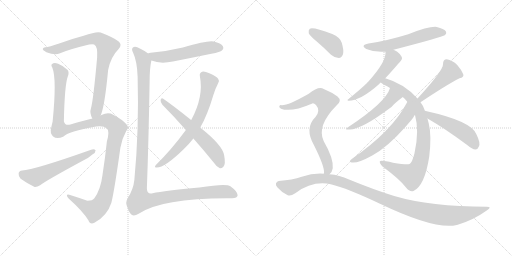
t = 0.00 s
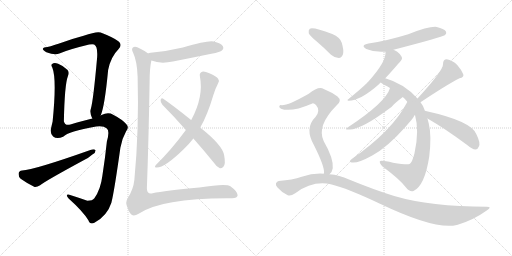
t = 2.80 s
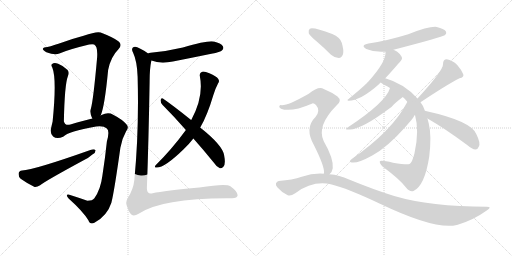
t = 5.60 s
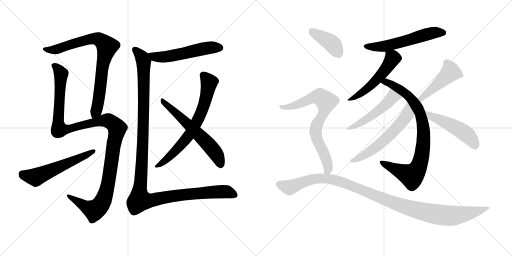
t = 8.40 s
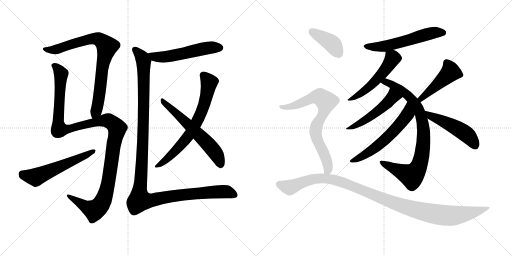
t = 11.20 s
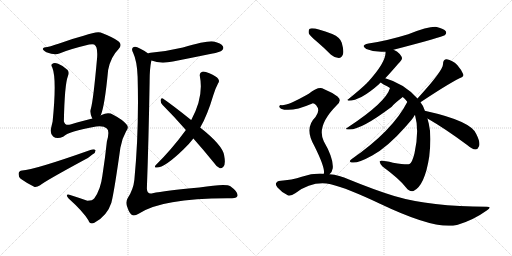
t = 14.00 s

The animated SVG that drew these frames (rendered in a browser with its animation timeline set to each time). Animation: 17 CSS @keyframes rules; one cycle of 14.00 s.

<svg version="1.1" viewBox="0 0 2048 1024" xmlns="http://www.w3.org/2000/svg">
  <g stroke="lightgray" stroke-dasharray="1,1" stroke-width="1" transform="scale(4, 4)">
    <line x1="0" y1="0" x2="256" y2="256"></line>
    <line x1="256" y1="0" x2="0" y2="256"></line>
    <line x1="128" y1="0" x2="128" y2="256"></line>
    <line x1="0" y1="128" x2="256" y2="128"></line>
    <line x1="256" y1="0" x2="512" y2="256"></line>
    <line x1="512" y1="0" x2="256" y2="256"></line>
    <line x1="384" y1="0" x2="384" y2="256"></line>
    <line x1="256" y1="128" x2="512" y2="128"></line>
  </g>
<g transform="scale(1, -1) translate(0, -850)">
   <style type="text/css">
    @keyframes keyframes0 {
      from {
       stroke: black;
       stroke-dashoffset: 812;
       stroke-width: 128;
       }
       73% {
       animation-timing-function: step-end;
       stroke: black;
       stroke-dashoffset: 0;
       stroke-width: 128;
       }
       to {
       stroke: black;
       stroke-width: 1024;
       }
       }
       #make-me-a-hanzi-animation-0 {
         animation: keyframes0 0.910807s both;
         animation-delay: 0.000000s;
         animation-timing-function: linear;
       }
    @keyframes keyframes1 {
      from {
       stroke: black;
       stroke-dashoffset: 1232;
       stroke-width: 128;
       }
       80% {
       animation-timing-function: step-end;
       stroke: black;
       stroke-dashoffset: 0;
       stroke-width: 128;
       }
       to {
       stroke: black;
       stroke-width: 1024;
       }
       }
       #make-me-a-hanzi-animation-1 {
         animation: keyframes1 1.252604s both;
         animation-delay: 0.910807s;
         animation-timing-function: linear;
       }
    @keyframes keyframes2 {
      from {
       stroke: black;
       stroke-dashoffset: 570;
       stroke-width: 128;
       }
       65% {
       animation-timing-function: step-end;
       stroke: black;
       stroke-dashoffset: 0;
       stroke-width: 128;
       }
       to {
       stroke: black;
       stroke-width: 1024;
       }
       }
       #make-me-a-hanzi-animation-2 {
         animation: keyframes2 0.713867s both;
         animation-delay: 2.163411s;
         animation-timing-function: linear;
       }
    @keyframes keyframes3 {
      from {
       stroke: black;
       stroke-dashoffset: 543;
       stroke-width: 128;
       }
       64% {
       animation-timing-function: step-end;
       stroke: black;
       stroke-dashoffset: 0;
       stroke-width: 128;
       }
       to {
       stroke: black;
       stroke-width: 1024;
       }
       }
       #make-me-a-hanzi-animation-3 {
         animation: keyframes3 0.691895s both;
         animation-delay: 2.877278s;
         animation-timing-function: linear;
       }
    @keyframes keyframes4 {
      from {
       stroke: black;
       stroke-dashoffset: 702;
       stroke-width: 128;
       }
       70% {
       animation-timing-function: step-end;
       stroke: black;
       stroke-dashoffset: 0;
       stroke-width: 128;
       }
       to {
       stroke: black;
       stroke-width: 1024;
       }
       }
       #make-me-a-hanzi-animation-4 {
         animation: keyframes4 0.821289s both;
         animation-delay: 3.569173s;
         animation-timing-function: linear;
       }
    @keyframes keyframes5 {
      from {
       stroke: black;
       stroke-dashoffset: 601;
       stroke-width: 128;
       }
       66% {
       animation-timing-function: step-end;
       stroke: black;
       stroke-dashoffset: 0;
       stroke-width: 128;
       }
       to {
       stroke: black;
       stroke-width: 1024;
       }
       }
       #make-me-a-hanzi-animation-5 {
         animation: keyframes5 0.739095s both;
         animation-delay: 4.390462s;
         animation-timing-function: linear;
       }
    @keyframes keyframes6 {
      from {
       stroke: black;
       stroke-dashoffset: 1254;
       stroke-width: 128;
       }
       80% {
       animation-timing-function: step-end;
       stroke: black;
       stroke-dashoffset: 0;
       stroke-width: 128;
       }
       to {
       stroke: black;
       stroke-width: 1024;
       }
       }
       #make-me-a-hanzi-animation-6 {
         animation: keyframes6 1.270508s both;
         animation-delay: 5.129557s;
         animation-timing-function: linear;
       }
    @keyframes keyframes7 {
      from {
       stroke: black;
       stroke-dashoffset: 570;
       stroke-width: 128;
       }
       65% {
       animation-timing-function: step-end;
       stroke: black;
       stroke-dashoffset: 0;
       stroke-width: 128;
       }
       to {
       stroke: black;
       stroke-width: 1024;
       }
       }
       #make-me-a-hanzi-animation-7 {
         animation: keyframes7 0.713867s both;
         animation-delay: 6.400065s;
         animation-timing-function: linear;
       }
    @keyframes keyframes8 {
      from {
       stroke: black;
       stroke-dashoffset: 529;
       stroke-width: 128;
       }
       63% {
       animation-timing-function: step-end;
       stroke: black;
       stroke-dashoffset: 0;
       stroke-width: 128;
       }
       to {
       stroke: black;
       stroke-width: 1024;
       }
       }
       #make-me-a-hanzi-animation-8 {
         animation: keyframes8 0.680501s both;
         animation-delay: 7.113932s;
         animation-timing-function: linear;
       }
    @keyframes keyframes9 {
      from {
       stroke: black;
       stroke-dashoffset: 853;
       stroke-width: 128;
       }
       74% {
       animation-timing-function: step-end;
       stroke: black;
       stroke-dashoffset: 0;
       stroke-width: 128;
       }
       to {
       stroke: black;
       stroke-width: 1024;
       }
       }
       #make-me-a-hanzi-animation-9 {
         animation: keyframes9 0.944173s both;
         animation-delay: 7.794433s;
         animation-timing-function: linear;
       }
    @keyframes keyframes10 {
      from {
       stroke: black;
       stroke-dashoffset: 499;
       stroke-width: 128;
       }
       62% {
       animation-timing-function: step-end;
       stroke: black;
       stroke-dashoffset: 0;
       stroke-width: 128;
       }
       to {
       stroke: black;
       stroke-width: 1024;
       }
       }
       #make-me-a-hanzi-animation-10 {
         animation: keyframes10 0.656087s both;
         animation-delay: 8.738606s;
         animation-timing-function: linear;
       }
    @keyframes keyframes11 {
      from {
       stroke: black;
       stroke-dashoffset: 591;
       stroke-width: 128;
       }
       66% {
       animation-timing-function: step-end;
       stroke: black;
       stroke-dashoffset: 0;
       stroke-width: 128;
       }
       to {
       stroke: black;
       stroke-width: 1024;
       }
       }
       #make-me-a-hanzi-animation-11 {
         animation: keyframes11 0.730957s both;
         animation-delay: 9.394693s;
         animation-timing-function: linear;
       }
    @keyframes keyframes12 {
      from {
       stroke: black;
       stroke-dashoffset: 458;
       stroke-width: 128;
       }
       60% {
       animation-timing-function: step-end;
       stroke: black;
       stroke-dashoffset: 0;
       stroke-width: 128;
       }
       to {
       stroke: black;
       stroke-width: 1024;
       }
       }
       #make-me-a-hanzi-animation-12 {
         animation: keyframes12 0.622721s both;
         animation-delay: 10.125650s;
         animation-timing-function: linear;
       }
    @keyframes keyframes13 {
      from {
       stroke: black;
       stroke-dashoffset: 492;
       stroke-width: 128;
       }
       62% {
       animation-timing-function: step-end;
       stroke: black;
       stroke-dashoffset: 0;
       stroke-width: 128;
       }
       to {
       stroke: black;
       stroke-width: 1024;
       }
       }
       #make-me-a-hanzi-animation-13 {
         animation: keyframes13 0.650391s both;
         animation-delay: 10.748371s;
         animation-timing-function: linear;
       }
    @keyframes keyframes14 {
      from {
       stroke: black;
       stroke-dashoffset: 401;
       stroke-width: 128;
       }
       57% {
       animation-timing-function: step-end;
       stroke: black;
       stroke-dashoffset: 0;
       stroke-width: 128;
       }
       to {
       stroke: black;
       stroke-width: 1024;
       }
       }
       #make-me-a-hanzi-animation-14 {
         animation: keyframes14 0.576335s both;
         animation-delay: 11.398762s;
         animation-timing-function: linear;
       }
    @keyframes keyframes15 {
      from {
       stroke: black;
       stroke-dashoffset: 760;
       stroke-width: 128;
       }
       71% {
       animation-timing-function: step-end;
       stroke: black;
       stroke-dashoffset: 0;
       stroke-width: 128;
       }
       to {
       stroke: black;
       stroke-width: 1024;
       }
       }
       #make-me-a-hanzi-animation-15 {
         animation: keyframes15 0.868490s both;
         animation-delay: 11.975097s;
         animation-timing-function: linear;
       }
    @keyframes keyframes16 {
      from {
       stroke: black;
       stroke-dashoffset: 1112;
       stroke-width: 128;
       }
       78% {
       animation-timing-function: step-end;
       stroke: black;
       stroke-dashoffset: 0;
       stroke-width: 128;
       }
       to {
       stroke: black;
       stroke-width: 1024;
       }
       }
       #make-me-a-hanzi-animation-16 {
         animation: keyframes16 1.154948s both;
         animation-delay: 12.843587s;
         animation-timing-function: linear;
       }
</style>
<path d="M 402.5 388.0 Q 418.5 422.0 432.5 570.0 Q 442.5 622.0 474.5 654.0 Q 490.5 672.0 473.5 685.0 Q 454.5 700.0 402.5 720.0 Q 387.5 726.0 334.5 707.0 Q 289.5 695.0 251.5 681.0 Q 214.5 668.0 189.5 662.0 Q 173.5 661.0 171.5 655.0 Q 168.5 651.0 185.5 641.0 Q 219.5 628.0 237.5 636.0 Q 273.5 652.0 356.5 672.0 Q 371.5 675.0 376.5 672.0 Q 391.5 665.0 388.5 620.0 Q 373.5 451.0 363.5 415.0 Q 357.5 400.0 369.5 375.0 C 380.5 347.0 392.5 360.0 402.5 388.0 Z" fill="lightgray"></path> 
<path d="M 369.5 375.0 Q 366.5 376.0 365.5 375.0 Q 338.5 369.0 281.5 352.0 Q 259.5 346.0 255.5 365.0 Q 258.5 512.0 271.5 545.0 Q 277.5 560.0 270.5 570.0 Q 255.5 586.0 232.5 595.0 Q 216.5 602.0 208.5 594.0 Q 202.5 590.0 209.5 579.0 Q 227.5 534.0 210.5 364.0 Q 207.5 352.0 204.5 338.0 Q 198.5 319.0 212.5 304.0 Q 227.5 292.0 252.5 303.0 Q 273.5 325.0 384.5 344.0 Q 414.5 348.0 427.5 336.0 Q 439.5 326.0 427.5 284.0 Q 420.5 217.0 409.5 147.0 Q 402.5 92.0 377.5 57.0 Q 370.5 47.0 349.5 47.0 Q 312.5 60.0 280.5 70.0 Q 267.5 74.0 267.5 68.0 Q 267.5 64.0 274.5 56.0 Q 332.5 4.0 353.5 -31.0 Q 360.5 -50.0 377.5 -41.0 Q 428.5 -14.0 445.5 39.0 Q 457.5 87.0 481.5 259.0 Q 487.5 295.0 504.5 325.0 Q 517.5 341.0 505.5 353.0 Q 489.5 372.0 452.5 391.0 Q 433.5 403.0 405.5 390.0 Q 404.5 389.0 402.5 388.0 L 369.5 375.0 Z" fill="lightgray"></path> 
<path d="M 88.5 168.0 Q 75.5 167.0 74.5 156.0 Q 73.5 143.0 82.5 135.0 Q 104.5 119.0 138.5 102.0 Q 148.5 101.0 160.5 109.0 Q 179.5 125.0 334.5 209.0 Q 355.5 219.0 369.5 232.0 Q 382.5 239.0 382.5 249.0 Q 376.5 255.0 364.5 251.0 Q 135.5 170.0 88.5 168.0 Z" fill="lightgray"></path> 
<path d="M 605.5 608.0 Q 641.5 593.0 691.5 604.0 Q 767.5 619.0 845.5 635.0 Q 882.5 642.0 887.5 648.0 Q 896.5 655.0 891.5 665.0 Q 884.5 677.0 854.5 684.0 Q 833.5 690.0 731.5 660.0 Q 668.5 645.0 602.5 639.0 Q 595.5 638.0 592.5 636.0 C 563.5 627.0 577.5 618.0 605.5 608.0 Z" fill="lightgray"></path> 
<path d="M 800.5 340.0 Q 800.5 341.0 801.5 341.0 Q 829.5 389.0 853.5 470.0 Q 860.5 494.0 872.5 517.0 Q 879.5 526.0 872.5 535.0 Q 866.5 544.0 837.5 557.0 Q 816.5 566.0 808.5 563.0 Q 796.5 559.0 799.5 545.0 Q 815.5 464.0 765.5 371.0 Q 764.5 371.0 764.5 370.0 L 743.5 330.0 Q 686.5 252.0 622.5 189.0 Q 616.5 182.0 622.5 180.0 Q 653.5 174.0 734.5 253.0 Q 756.5 274.0 773.5 296.0 L 800.5 340.0 Z" fill="lightgray"></path> 
<path d="M 773.5 296.0 Q 813.5 251.0 856.5 198.0 Q 866.5 182.0 879.5 177.0 Q 886.5 176.0 893.5 183.0 Q 903.5 193.0 896.5 229.0 Q 890.5 269.0 800.5 340.0 L 764.5 370.0 Q 692.5 428.0 651.5 456.0 Q 644.5 460.0 642.5 450.0 Q 641.5 440.0 649.5 431.0 Q 694.5 386.0 743.5 330.0 L 773.5 296.0 Z" fill="lightgray"></path> 
<path d="M 592.5 636.0 Q 582.5 645.0 559.5 656.0 Q 540.5 668.0 531.5 660.0 Q 524.5 653.0 532.5 639.0 Q 548.5 605.0 550.5 543.0 Q 556.5 329.0 537.5 131.0 Q 533.5 92.0 510.5 57.0 Q 500.5 41.0 509.5 21.0 Q 516.5 -1.0 526.5 -9.0 Q 536.5 -16.0 554.5 -5.0 Q 650.5 59.0 924.5 57.0 Q 949.5 56.0 950.5 69.0 Q 950.5 84.0 921.5 105.0 Q 905.5 118.0 797.5 100.0 Q 658.5 87.0 610.5 77.0 Q 588.5 71.0 587.5 96.0 Q 594.5 286.0 598.5 525.0 Q 598.5 576.0 605.5 608.0 C 608.5 626.0 608.5 626.0 592.5 636.0 Z" fill="lightgray"></path> 
<path d="M 1574.0 651.5 Q 1770.0 702.5 1779.0 709.5 Q 1788.0 716.5 1783.0 725.5 Q 1776.0 735.5 1747.0 742.5 Q 1719.0 746.5 1633.0 713.5 Q 1545.0 686.5 1474.0 676.5 Q 1440.0 669.5 1465.0 654.5 Q 1501.0 639.5 1542.0 643.5 L 1574.0 651.5 Z" fill="lightgray"></path> 
<path d="M 1541.0 537.5 Q 1562.0 559.5 1592.0 594.5 Q 1607.0 610.5 1608.0 616.5 Q 1608.0 623.5 1599.0 634.5 Q 1589.0 646.5 1574.0 651.5 C 1546.0 663.5 1542.0 665.5 1542.0 643.5 Q 1546.0 604.5 1472.0 522.5 Q 1469.0 521.5 1469.0 519.5 Q 1447.0 497.5 1393.0 453.5 Q 1386.0 450.5 1394.0 447.5 Q 1442.0 447.5 1518.0 515.5 Q 1519.0 518.5 1523.0 520.5 L 1541.0 537.5 Z" fill="lightgray"></path> 
<path d="M 1700.0 406.5 Q 1693.0 428.5 1682.0 441.5 L 1670.0 456.5 Q 1616.0 516.5 1541.0 537.5 C 1512.0 546.5 1498.0 536.5 1523.0 520.5 Q 1527.0 516.5 1536.0 511.5 Q 1549.0 505.5 1560.0 498.5 L 1611.0 462.5 Q 1620.0 455.5 1629.0 443.5 L 1660.0 390.5 Q 1678.0 327.5 1658.0 237.5 Q 1649.0 200.5 1638.0 194.5 Q 1629.0 190.5 1572.0 199.5 Q 1521.0 211.5 1519.0 204.5 Q 1518.0 197.5 1530.0 184.5 Q 1597.0 135.5 1624.0 100.5 Q 1639.0 81.5 1654.0 86.5 Q 1699.0 107.5 1717.0 224.5 Q 1727.0 308.5 1715.0 356.5 Q 1712.0 366.5 1710.0 376.5 L 1700.0 406.5 Z" fill="lightgray"></path> 
<path d="M 1560.0 498.5 Q 1544.0 441.5 1392.0 341.5 Q 1374.0 331.5 1396.0 332.5 Q 1442.0 329.5 1567.0 423.5 Q 1570.0 430.5 1611.0 462.5 C 1635.0 481.5 1570.0 526.5 1560.0 498.5 Z" fill="lightgray"></path> 
<path d="M 1629.0 443.5 L 1629.0 442.5 Q 1571.0 328.5 1407.0 214.5 Q 1394.0 204.5 1403.0 201.5 Q 1424.0 192.5 1489.0 228.5 Q 1550.0 261.5 1624.0 345.5 Q 1655.0 381.5 1655.0 383.5 Q 1656.0 387.5 1660.0 390.5 C 1677.0 415.5 1642.0 470.5 1629.0 443.5 Z" fill="lightgray"></path> 
<path d="M 1682.0 441.5 Q 1787.0 511.5 1838.0 537.5 Q 1857.0 541.5 1853.0 553.5 Q 1847.0 569.5 1829.0 590.5 Q 1810.0 609.5 1787.0 613.5 Q 1772.0 613.5 1772.0 593.5 Q 1773.0 568.5 1670.0 456.5 C 1650.0 434.5 1657.0 424.5 1682.0 441.5 Z" fill="lightgray"></path> 
<path d="M 1710.0 376.5 Q 1783.0 334.5 1870.0 269.5 Q 1888.0 253.5 1902.0 252.5 Q 1911.0 252.5 1915.0 263.5 Q 1924.0 276.5 1905.0 314.5 Q 1884.0 366.5 1703.0 406.5 Q 1702.0 407.5 1700.0 406.5 C 1670.0 410.5 1684.0 391.5 1710.0 376.5 Z" fill="lightgray"></path> 
<path d="M 1267.0 684.5 Q 1295.0 660.5 1324.0 631.5 Q 1339.0 618.5 1355.0 618.5 Q 1367.0 619.5 1372.0 633.5 Q 1376.0 648.5 1367.0 679.5 Q 1361.0 700.5 1329.0 714.5 Q 1254.0 742.5 1239.0 735.5 Q 1233.0 731.5 1235.0 717.5 Q 1239.0 707.5 1267.0 684.5 Z" fill="lightgray"></path> 
<path d="M 1318.0 153.5 Q 1328.0 160.5 1331.0 177.5 Q 1335.0 216.5 1295.0 285.5 Q 1265.0 346.5 1346.0 428.5 Q 1370.0 447.5 1350.0 464.5 Q 1329.0 480.5 1295.0 494.5 Q 1274.0 506.5 1235.0 475.5 Q 1151.0 427.5 1126.0 429.5 Q 1119.0 430.5 1117.0 424.5 Q 1116.0 420.5 1124.0 415.5 Q 1163.0 399.5 1247.0 435.5 Q 1254.0 439.5 1264.0 430.5 Q 1283.0 408.5 1262.0 382.5 Q 1216.0 337.5 1257.0 267.5 Q 1299.0 183.5 1296.0 158.5 Q 1295.0 157.5 1295.0 155.5 C 1294.0 125.5 1300.0 129.5 1318.0 153.5 Z" fill="lightgray"></path> 
<path d="M 1295.0 155.5 Q 1252.0 158.5 1207.0 143.5 Q 1170.0 130.5 1115.0 126.5 Q 1108.0 125.5 1104.0 117.5 Q 1101.0 110.5 1110.0 100.5 Q 1126.0 81.5 1151.0 69.5 Q 1161.0 63.5 1181.0 77.5 Q 1250.0 128.5 1323.0 113.5 Q 1389.0 97.5 1520.0 35.5 Q 1742.0 -70.5 1827.0 -49.5 Q 1828.0 -48.5 1831.0 -48.5 Q 1894.0 -29.5 1947.0 8.5 Q 1971.0 23.5 1947.0 23.5 Q 1722.0 23.5 1577.0 66.5 Q 1496.0 91.5 1396.0 132.5 Q 1357.0 150.5 1318.0 153.5 L 1295.0 155.5 Z" fill="lightgray"></path> 
      <clipPath id="make-me-a-hanzi-clip-0">
      <path d="M 402.5 388.0 Q 418.5 422.0 432.5 570.0 Q 442.5 622.0 474.5 654.0 Q 490.5 672.0 473.5 685.0 Q 454.5 700.0 402.5 720.0 Q 387.5 726.0 334.5 707.0 Q 289.5 695.0 251.5 681.0 Q 214.5 668.0 189.5 662.0 Q 173.5 661.0 171.5 655.0 Q 168.5 651.0 185.5 641.0 Q 219.5 628.0 237.5 636.0 Q 273.5 652.0 356.5 672.0 Q 371.5 675.0 376.5 672.0 Q 391.5 665.0 388.5 620.0 Q 373.5 451.0 363.5 415.0 Q 357.5 400.0 369.5 375.0 C 380.5 347.0 392.5 360.0 402.5 388.0 Z" fill="lightgray"></path>
      </clipPath>
      <path clip-path="url(#make-me-a-hanzi-clip-0)" d="M 177.5 654.0 L 223.5 652.0 L 368.5 696.0 L 401.5 690.0 L 428.5 664.0 L 408.5 581.0 L 394.5 447.0 L 384.5 406.0 L 371.5 385.0 " fill="none" id="make-me-a-hanzi-animation-0" stroke-dasharray="684 1368" stroke-linecap="round"></path>

      <clipPath id="make-me-a-hanzi-clip-1">
      <path d="M 369.5 375.0 Q 366.5 376.0 365.5 375.0 Q 338.5 369.0 281.5 352.0 Q 259.5 346.0 255.5 365.0 Q 258.5 512.0 271.5 545.0 Q 277.5 560.0 270.5 570.0 Q 255.5 586.0 232.5 595.0 Q 216.5 602.0 208.5 594.0 Q 202.5 590.0 209.5 579.0 Q 227.5 534.0 210.5 364.0 Q 207.5 352.0 204.5 338.0 Q 198.5 319.0 212.5 304.0 Q 227.5 292.0 252.5 303.0 Q 273.5 325.0 384.5 344.0 Q 414.5 348.0 427.5 336.0 Q 439.5 326.0 427.5 284.0 Q 420.5 217.0 409.5 147.0 Q 402.5 92.0 377.5 57.0 Q 370.5 47.0 349.5 47.0 Q 312.5 60.0 280.5 70.0 Q 267.5 74.0 267.5 68.0 Q 267.5 64.0 274.5 56.0 Q 332.5 4.0 353.5 -31.0 Q 360.5 -50.0 377.5 -41.0 Q 428.5 -14.0 445.5 39.0 Q 457.5 87.0 481.5 259.0 Q 487.5 295.0 504.5 325.0 Q 517.5 341.0 505.5 353.0 Q 489.5 372.0 452.5 391.0 Q 433.5 403.0 405.5 390.0 Q 404.5 389.0 402.5 388.0 L 369.5 375.0 Z" fill="lightgray"></path>
      </clipPath>
      <path clip-path="url(#make-me-a-hanzi-clip-1)" d="M 217.5 587.0 L 244.5 555.0 L 232.5 374.0 L 237.5 333.0 L 263.5 332.0 L 422.5 369.0 L 445.5 361.0 L 468.5 336.0 L 429.5 101.0 L 405.5 34.0 L 376.5 9.0 L 347.5 20.0 L 274.5 64.0 " fill="none" id="make-me-a-hanzi-animation-1" stroke-dasharray="1104 2208" stroke-linecap="round"></path>

      <clipPath id="make-me-a-hanzi-clip-2">
      <path d="M 88.5 168.0 Q 75.5 167.0 74.5 156.0 Q 73.5 143.0 82.5 135.0 Q 104.5 119.0 138.5 102.0 Q 148.5 101.0 160.5 109.0 Q 179.5 125.0 334.5 209.0 Q 355.5 219.0 369.5 232.0 Q 382.5 239.0 382.5 249.0 Q 376.5 255.0 364.5 251.0 Q 135.5 170.0 88.5 168.0 Z" fill="lightgray"></path>
      </clipPath>
      <path clip-path="url(#make-me-a-hanzi-clip-2)" d="M 87.5 155.0 L 98.5 148.0 L 142.5 141.0 L 376.5 246.0 " fill="none" id="make-me-a-hanzi-animation-2" stroke-dasharray="442 884" stroke-linecap="round"></path>

      <clipPath id="make-me-a-hanzi-clip-3">
      <path d="M 605.5 608.0 Q 641.5 593.0 691.5 604.0 Q 767.5 619.0 845.5 635.0 Q 882.5 642.0 887.5 648.0 Q 896.5 655.0 891.5 665.0 Q 884.5 677.0 854.5 684.0 Q 833.5 690.0 731.5 660.0 Q 668.5 645.0 602.5 639.0 Q 595.5 638.0 592.5 636.0 C 563.5 627.0 577.5 618.0 605.5 608.0 Z" fill="lightgray"></path>
      </clipPath>
      <path clip-path="url(#make-me-a-hanzi-clip-3)" d="M 599.5 631.0 L 617.5 622.0 L 665.5 623.0 L 810.5 655.0 L 880.5 659.0 " fill="none" id="make-me-a-hanzi-animation-3" stroke-dasharray="415 830" stroke-linecap="round"></path>

      <clipPath id="make-me-a-hanzi-clip-4">
      <path d="M 800.5 340.0 Q 800.5 341.0 801.5 341.0 Q 829.5 389.0 853.5 470.0 Q 860.5 494.0 872.5 517.0 Q 879.5 526.0 872.5 535.0 Q 866.5 544.0 837.5 557.0 Q 816.5 566.0 808.5 563.0 Q 796.5 559.0 799.5 545.0 Q 815.5 464.0 765.5 371.0 Q 764.5 371.0 764.5 370.0 L 743.5 330.0 Q 686.5 252.0 622.5 189.0 Q 616.5 182.0 622.5 180.0 Q 653.5 174.0 734.5 253.0 Q 756.5 274.0 773.5 296.0 L 800.5 340.0 Z" fill="lightgray"></path>
      </clipPath>
      <path clip-path="url(#make-me-a-hanzi-clip-4)" d="M 812.5 550.0 L 836.5 520.0 L 816.5 433.0 L 796.5 380.0 L 752.5 304.0 L 713.5 258.0 L 626.5 185.0 " fill="none" id="make-me-a-hanzi-animation-4" stroke-dasharray="574 1148" stroke-linecap="round"></path>

      <clipPath id="make-me-a-hanzi-clip-5">
      <path d="M 773.5 296.0 Q 813.5 251.0 856.5 198.0 Q 866.5 182.0 879.5 177.0 Q 886.5 176.0 893.5 183.0 Q 903.5 193.0 896.5 229.0 Q 890.5 269.0 800.5 340.0 L 764.5 370.0 Q 692.5 428.0 651.5 456.0 Q 644.5 460.0 642.5 450.0 Q 641.5 440.0 649.5 431.0 Q 694.5 386.0 743.5 330.0 L 773.5 296.0 Z" fill="lightgray"></path>
      </clipPath>
      <path clip-path="url(#make-me-a-hanzi-clip-5)" d="M 651.5 446.0 L 842.5 263.0 L 875.5 215.0 L 880.5 193.0 " fill="none" id="make-me-a-hanzi-animation-5" stroke-dasharray="473 946" stroke-linecap="round"></path>

      <clipPath id="make-me-a-hanzi-clip-6">
      <path d="M 592.5 636.0 Q 582.5 645.0 559.5 656.0 Q 540.5 668.0 531.5 660.0 Q 524.5 653.0 532.5 639.0 Q 548.5 605.0 550.5 543.0 Q 556.5 329.0 537.5 131.0 Q 533.5 92.0 510.5 57.0 Q 500.5 41.0 509.5 21.0 Q 516.5 -1.0 526.5 -9.0 Q 536.5 -16.0 554.5 -5.0 Q 650.5 59.0 924.5 57.0 Q 949.5 56.0 950.5 69.0 Q 950.5 84.0 921.5 105.0 Q 905.5 118.0 797.5 100.0 Q 658.5 87.0 610.5 77.0 Q 588.5 71.0 587.5 96.0 Q 594.5 286.0 598.5 525.0 Q 598.5 576.0 605.5 608.0 C 608.5 626.0 608.5 626.0 592.5 636.0 Z" fill="lightgray"></path>
      </clipPath>
      <path clip-path="url(#make-me-a-hanzi-clip-6)" d="M 539.5 652.0 L 570.5 617.0 L 574.5 595.0 L 573.5 331.0 L 558.5 50.0 L 611.5 50.0 L 708.5 69.0 L 837.5 82.0 L 900.5 84.0 L 937.5 71.0 " fill="none" id="make-me-a-hanzi-animation-6" stroke-dasharray="1126 2252" stroke-linecap="round"></path>

      <clipPath id="make-me-a-hanzi-clip-7">
      <path d="M 1574.0 651.5 Q 1770.0 702.5 1779.0 709.5 Q 1788.0 716.5 1783.0 725.5 Q 1776.0 735.5 1747.0 742.5 Q 1719.0 746.5 1633.0 713.5 Q 1545.0 686.5 1474.0 676.5 Q 1440.0 669.5 1465.0 654.5 Q 1501.0 639.5 1542.0 643.5 L 1574.0 651.5 Z" fill="lightgray"></path>
      </clipPath>
      <path clip-path="url(#make-me-a-hanzi-clip-7)" d="M 1467.0 666.5 L 1491.0 661.5 L 1533.0 664.5 L 1716.0 715.5 L 1773.0 719.5 " fill="none" id="make-me-a-hanzi-animation-7" stroke-dasharray="442 884" stroke-linecap="round"></path>

      <clipPath id="make-me-a-hanzi-clip-8">
      <path d="M 1541.0 537.5 Q 1562.0 559.5 1592.0 594.5 Q 1607.0 610.5 1608.0 616.5 Q 1608.0 623.5 1599.0 634.5 Q 1589.0 646.5 1574.0 651.5 C 1546.0 663.5 1542.0 665.5 1542.0 643.5 Q 1546.0 604.5 1472.0 522.5 Q 1469.0 521.5 1469.0 519.5 Q 1447.0 497.5 1393.0 453.5 Q 1386.0 450.5 1394.0 447.5 Q 1442.0 447.5 1518.0 515.5 Q 1519.0 518.5 1523.0 520.5 L 1541.0 537.5 Z" fill="lightgray"></path>
      </clipPath>
      <path clip-path="url(#make-me-a-hanzi-clip-8)" d="M 1549.0 638.5 L 1571.0 618.5 L 1522.0 548.5 L 1456.0 484.5 L 1399.0 451.5 " fill="none" id="make-me-a-hanzi-animation-8" stroke-dasharray="401 802" stroke-linecap="round"></path>

      <clipPath id="make-me-a-hanzi-clip-9">
      <path d="M 1700.0 406.5 Q 1693.0 428.5 1682.0 441.5 L 1670.0 456.5 Q 1616.0 516.5 1541.0 537.5 C 1512.0 546.5 1498.0 536.5 1523.0 520.5 Q 1527.0 516.5 1536.0 511.5 Q 1549.0 505.5 1560.0 498.5 L 1611.0 462.5 Q 1620.0 455.5 1629.0 443.5 L 1660.0 390.5 Q 1678.0 327.5 1658.0 237.5 Q 1649.0 200.5 1638.0 194.5 Q 1629.0 190.5 1572.0 199.5 Q 1521.0 211.5 1519.0 204.5 Q 1518.0 197.5 1530.0 184.5 Q 1597.0 135.5 1624.0 100.5 Q 1639.0 81.5 1654.0 86.5 Q 1699.0 107.5 1717.0 224.5 Q 1727.0 308.5 1715.0 356.5 Q 1712.0 366.5 1710.0 376.5 L 1700.0 406.5 Z" fill="lightgray"></path>
      </clipPath>
      <path clip-path="url(#make-me-a-hanzi-clip-9)" d="M 1532.0 519.5 L 1558.0 517.5 L 1584.0 503.5 L 1641.0 460.5 L 1683.0 389.5 L 1695.0 298.5 L 1685.0 218.5 L 1673.0 180.5 L 1656.0 154.5 L 1644.0 148.5 L 1632.0 152.5 L 1524.0 201.5 " fill="none" id="make-me-a-hanzi-animation-9" stroke-dasharray="725 1450" stroke-linecap="round"></path>

      <clipPath id="make-me-a-hanzi-clip-10">
      <path d="M 1560.0 498.5 Q 1544.0 441.5 1392.0 341.5 Q 1374.0 331.5 1396.0 332.5 Q 1442.0 329.5 1567.0 423.5 Q 1570.0 430.5 1611.0 462.5 C 1635.0 481.5 1570.0 526.5 1560.0 498.5 Z" fill="lightgray"></path>
      </clipPath>
      <path clip-path="url(#make-me-a-hanzi-clip-10)" d="M 1565.0 492.5 L 1570.0 460.5 L 1545.0 433.5 L 1455.0 366.5 L 1400.0 339.5 " fill="none" id="make-me-a-hanzi-animation-10" stroke-dasharray="371 742" stroke-linecap="round"></path>

      <clipPath id="make-me-a-hanzi-clip-11">
      <path d="M 1629.0 443.5 L 1629.0 442.5 Q 1571.0 328.5 1407.0 214.5 Q 1394.0 204.5 1403.0 201.5 Q 1424.0 192.5 1489.0 228.5 Q 1550.0 261.5 1624.0 345.5 Q 1655.0 381.5 1655.0 383.5 Q 1656.0 387.5 1660.0 390.5 C 1677.0 415.5 1642.0 470.5 1629.0 443.5 Z" fill="lightgray"></path>
      </clipPath>
      <path clip-path="url(#make-me-a-hanzi-clip-11)" d="M 1630.0 434.5 L 1629.0 391.5 L 1577.0 328.5 L 1471.0 237.5 L 1408.0 206.5 " fill="none" id="make-me-a-hanzi-animation-11" stroke-dasharray="463 926" stroke-linecap="round"></path>

      <clipPath id="make-me-a-hanzi-clip-12">
      <path d="M 1682.0 441.5 Q 1787.0 511.5 1838.0 537.5 Q 1857.0 541.5 1853.0 553.5 Q 1847.0 569.5 1829.0 590.5 Q 1810.0 609.5 1787.0 613.5 Q 1772.0 613.5 1772.0 593.5 Q 1773.0 568.5 1670.0 456.5 C 1650.0 434.5 1657.0 424.5 1682.0 441.5 Z" fill="lightgray"></path>
      </clipPath>
      <path clip-path="url(#make-me-a-hanzi-clip-12)" d="M 1840.0 550.5 L 1800.0 560.5 L 1686.0 460.5 L 1687.0 451.5 " fill="none" id="make-me-a-hanzi-animation-12" stroke-dasharray="330 660" stroke-linecap="round"></path>

      <clipPath id="make-me-a-hanzi-clip-13">
      <path d="M 1710.0 376.5 Q 1783.0 334.5 1870.0 269.5 Q 1888.0 253.5 1902.0 252.5 Q 1911.0 252.5 1915.0 263.5 Q 1924.0 276.5 1905.0 314.5 Q 1884.0 366.5 1703.0 406.5 Q 1702.0 407.5 1700.0 406.5 C 1670.0 410.5 1684.0 391.5 1710.0 376.5 Z" fill="lightgray"></path>
      </clipPath>
      <path clip-path="url(#make-me-a-hanzi-clip-13)" d="M 1715.0 400.5 L 1723.0 385.5 L 1811.0 347.5 L 1864.0 314.5 L 1901.0 266.5 " fill="none" id="make-me-a-hanzi-animation-13" stroke-dasharray="364 728" stroke-linecap="round"></path>

      <clipPath id="make-me-a-hanzi-clip-14">
      <path d="M 1267.0 684.5 Q 1295.0 660.5 1324.0 631.5 Q 1339.0 618.5 1355.0 618.5 Q 1367.0 619.5 1372.0 633.5 Q 1376.0 648.5 1367.0 679.5 Q 1361.0 700.5 1329.0 714.5 Q 1254.0 742.5 1239.0 735.5 Q 1233.0 731.5 1235.0 717.5 Q 1239.0 707.5 1267.0 684.5 Z" fill="lightgray"></path>
      </clipPath>
      <path clip-path="url(#make-me-a-hanzi-clip-14)" d="M 1244.0 727.5 L 1321.0 681.5 L 1334.0 670.5 L 1353.0 637.5 " fill="none" id="make-me-a-hanzi-animation-14" stroke-dasharray="273 546" stroke-linecap="round"></path>

      <clipPath id="make-me-a-hanzi-clip-15">
      <path d="M 1318.0 153.5 Q 1328.0 160.5 1331.0 177.5 Q 1335.0 216.5 1295.0 285.5 Q 1265.0 346.5 1346.0 428.5 Q 1370.0 447.5 1350.0 464.5 Q 1329.0 480.5 1295.0 494.5 Q 1274.0 506.5 1235.0 475.5 Q 1151.0 427.5 1126.0 429.5 Q 1119.0 430.5 1117.0 424.5 Q 1116.0 420.5 1124.0 415.5 Q 1163.0 399.5 1247.0 435.5 Q 1254.0 439.5 1264.0 430.5 Q 1283.0 408.5 1262.0 382.5 Q 1216.0 337.5 1257.0 267.5 Q 1299.0 183.5 1296.0 158.5 Q 1295.0 157.5 1295.0 155.5 C 1294.0 125.5 1300.0 129.5 1318.0 153.5 Z" fill="lightgray"></path>
      </clipPath>
      <path clip-path="url(#make-me-a-hanzi-clip-15)" d="M 1124.0 422.5 L 1165.0 424.5 L 1258.0 462.5 L 1289.0 458.5 L 1304.0 444.5 L 1295.0 400.5 L 1268.0 351.5 L 1262.0 325.5 L 1266.0 299.5 L 1311.0 191.5 L 1312.0 169.5 L 1301.0 155.5 " fill="none" id="make-me-a-hanzi-animation-15" stroke-dasharray="632 1264" stroke-linecap="round"></path>

      <clipPath id="make-me-a-hanzi-clip-16">
      <path d="M 1295.0 155.5 Q 1252.0 158.5 1207.0 143.5 Q 1170.0 130.5 1115.0 126.5 Q 1108.0 125.5 1104.0 117.5 Q 1101.0 110.5 1110.0 100.5 Q 1126.0 81.5 1151.0 69.5 Q 1161.0 63.5 1181.0 77.5 Q 1250.0 128.5 1323.0 113.5 Q 1389.0 97.5 1520.0 35.5 Q 1742.0 -70.5 1827.0 -49.5 Q 1828.0 -48.5 1831.0 -48.5 Q 1894.0 -29.5 1947.0 8.5 Q 1971.0 23.5 1947.0 23.5 Q 1722.0 23.5 1577.0 66.5 Q 1496.0 91.5 1396.0 132.5 Q 1357.0 150.5 1318.0 153.5 L 1295.0 155.5 Z" fill="lightgray"></path>
      </clipPath>
      <path clip-path="url(#make-me-a-hanzi-clip-16)" d="M 1116.0 113.5 L 1162.0 102.5 L 1247.0 133.5 L 1299.0 136.5 L 1334.0 131.5 L 1382.0 117.5 L 1604.0 28.5 L 1678.0 6.5 L 1764.0 -9.5 L 1840.0 -9.5 L 1938.0 16.5 " fill="none" id="make-me-a-hanzi-animation-16" stroke-dasharray="984 1968" stroke-linecap="round"></path>

</g>
</svg>
